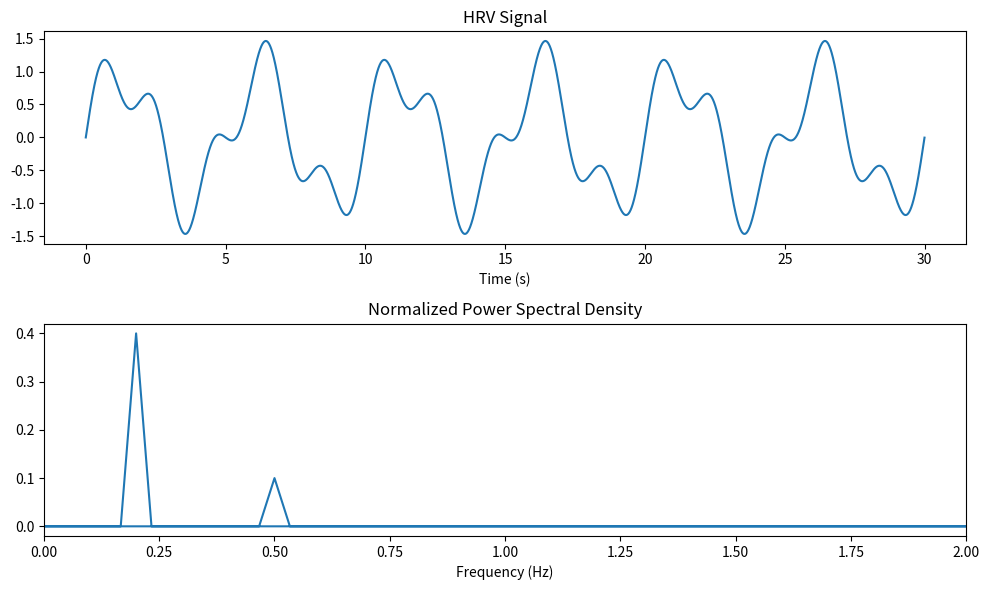

This chart was generated by the following Python code:
import numpy as np
import matplotlib.pyplot as plt

# Generate sample HRV data
sr = 1000  # Sampling rate in Hz
duration = 30  # Duration in seconds
time = np.linspace(0, duration, int(sr * duration), endpoint=False)  # Time vector

# Generating synthetic HRV signal
hrvdata = np.sin(2 * np.pi * 0.2 * time) + 0.5 * np.sin(2 * np.pi * 0.5 * time)

# Applying fast fourier transform
fft_result = np.fft.fft(hrvdata)
freq = np.fft.fftfreq(len(hrvdata), 1/sr)

# Computing PSD
psd = np.abs(fft_result) ** 2

# Normalize PSD
psd_normalized = psd / np.sum(psd)

# Ploting the results
plt.figure(figsize=(10, 6))

# Ploting HRV data separately
plt.subplot(2, 1, 1)
plt.plot(time, hrvdata)
plt.title('HRV Signal')
plt.xlabel('Time (s)')

# Ploting normalized PSD seperately 
plt.subplot(2, 1, 2)
plt.plot(freq, psd_normalized)
plt.title('Normalized Power Spectral Density')
plt.xlabel('Frequency (Hz)')
plt.xlim(0, 2)  # Adjust the frequency range as needed
plt.tight_layout()
plt.show()
